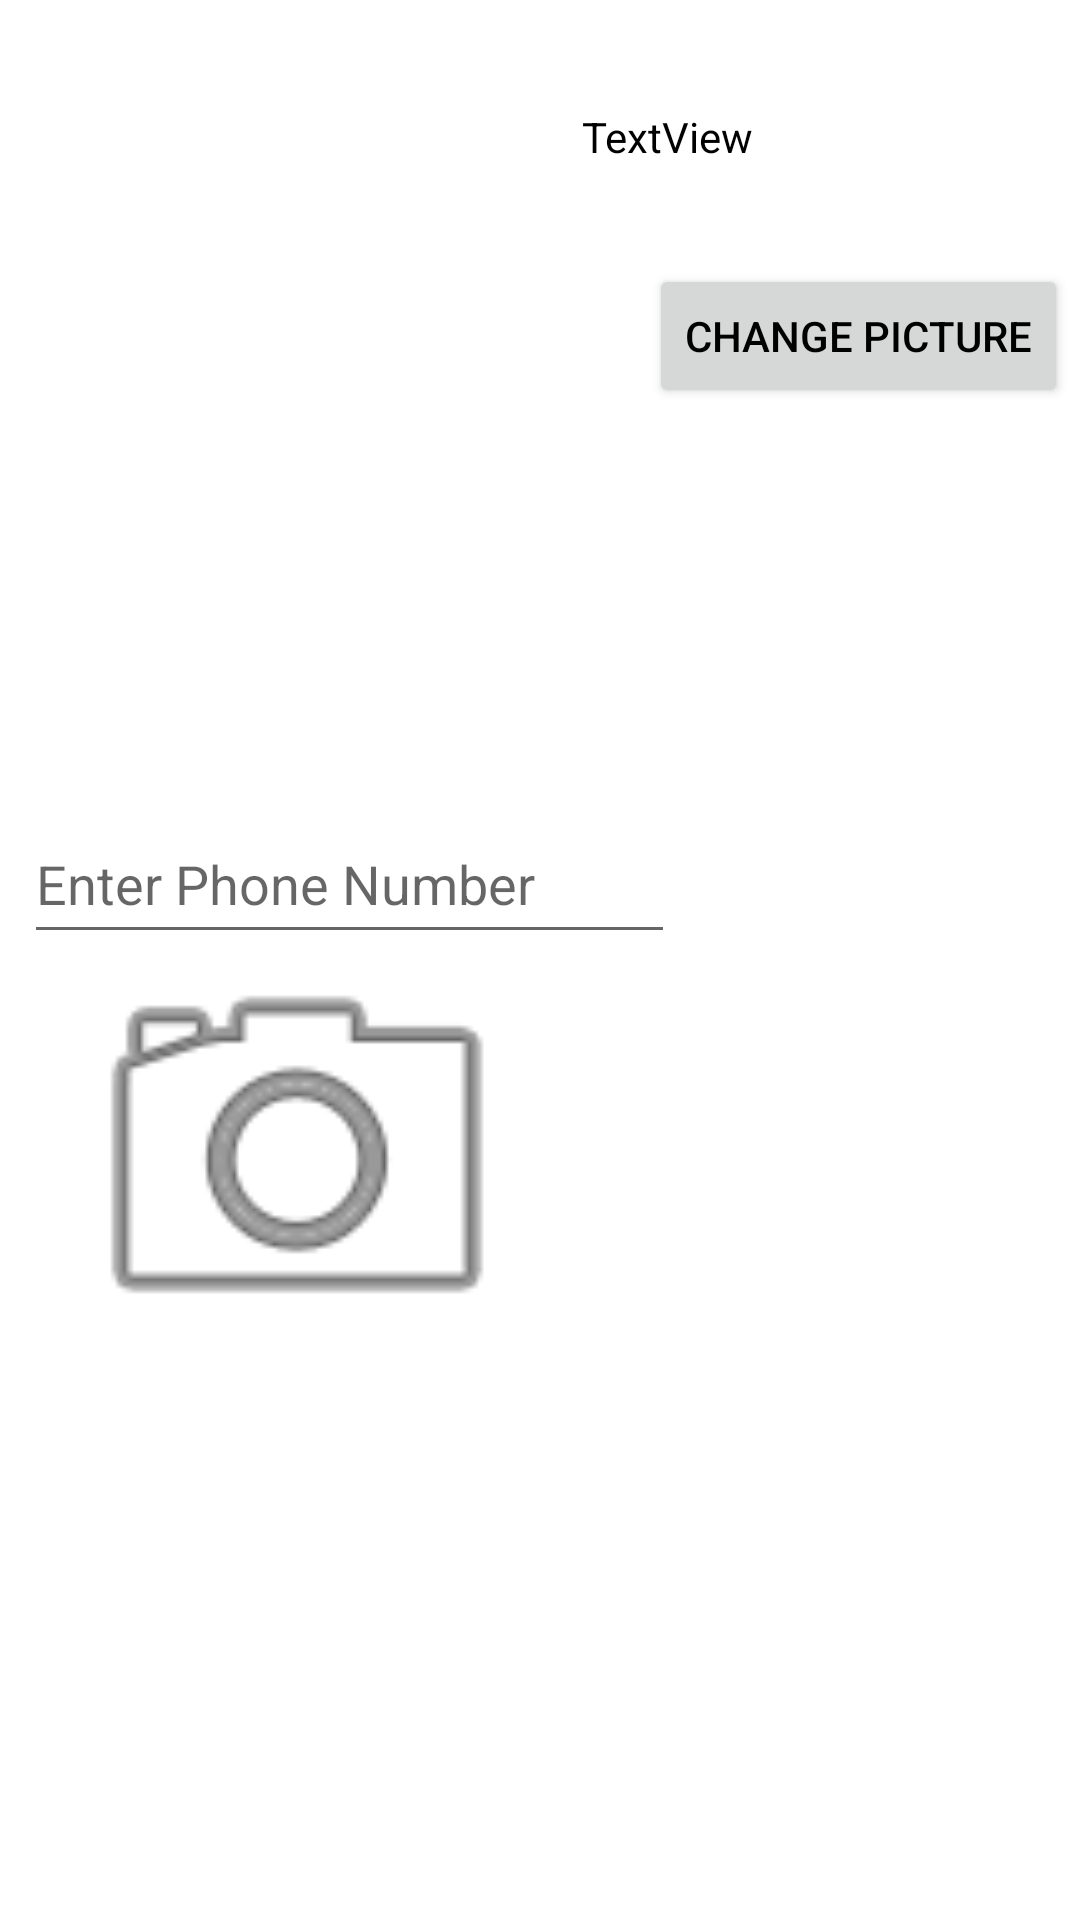

This screen was rendered from an Android layout file. Write that file and the resources it references.
<!-- AndroidManifest.xml: application theme Theme.BonsisAndroidLabs -->
<!-- res/layout/activity_second.xml -->
<?xml version="1.0" encoding="utf-8"?>
<androidx.constraintlayout.widget.ConstraintLayout xmlns:android="http://schemas.android.com/apk/res/android"
    xmlns:app="http://schemas.android.com/apk/res-auto"
    xmlns:tools="http://schemas.android.com/tools"
    android:layout_width="match_parent"
    android:layout_height="match_parent"
    tools:context=".SecondActivity">

    <TextView
        android:id="@+id/screen1Message"
        android:layout_width="wrap_content"
        android:layout_height="wrap_content"
        android:layout_marginTop="36dp"
        android:text="TextView"
        app:layout_constraintEnd_toEndOf="parent"
        app:layout_constraintHorizontal_bias="0.64"
        app:layout_constraintStart_toStartOf="parent"
        app:layout_constraintTop_toTopOf="parent" />

    <Button
        android:id="@+id/callNumberButton"
        android:layout_width="wrap_content"
        android:layout_height="wrap_content"
        android:layout_marginTop="92dp"
        android:text="Call Number"
        app:layout_constraintBottom_toTopOf="@+id/changePictureButton"
        app:layout_constraintTop_toTopOf="parent"
        tools:ignore="MissingConstraints"
        tools:layout_editor_absoluteX="284dp" />

    <EditText
        android:id="@+id/editTextNumber"
        android:layout_width="217dp"
        android:layout_height="50dp"
        android:layout_marginStart="8dp"
        android:layout_marginTop="268dp"
        android:ems="10"
        android:hint="Enter Phone Number"
        android:inputType="phone"
        app:layout_constraintStart_toStartOf="parent"
        app:layout_constraintTop_toTopOf="parent"
        tools:ignore="MissingConstraints" />

    <Button
        android:id="@+id/changePictureButton"
        android:layout_width="wrap_content"
        android:layout_height="wrap_content"
        android:layout_marginEnd="4dp"
        android:layout_marginBottom="504dp"
        android:text="Change Picture"
        app:layout_constraintBottom_toBottomOf="parent"
        app:layout_constraintEnd_toEndOf="parent"
        tools:ignore="MissingConstraints" />

    <ImageView
        android:id="@+id/picture"
        android:layout_width="198dp"
        android:layout_height="160dp"
        android:layout_marginBottom="176dp"
        app:layout_constraintBottom_toBottomOf="parent"
        app:srcCompat="@android:drawable/ic_menu_camera"
        tools:ignore="MissingConstraints"
        tools:layout_editor_absoluteX="28dp" />

</androidx.constraintlayout.widget.ConstraintLayout>
<!-- resources referenced by this layout -->
<resources>
  <style name="Theme.BonsisAndroidLabs" parent="Theme.MaterialComponents.DayNight.DarkActionBar">
          
          <item name="colorPrimary">@color/my_primary</item>
  
          
          <item name="colorSecondary">@color/my_secondary</item>
  
  
          
          <item name="android:statusBarColor">@color/my_status_bar</item>
  
          
          <item name="android:textColor">@color/my_text</item>
      </style>
  <color name="my_primary">#FFBB86FC</color>
  <color name="my_secondary">#FF6200EE</color>
  <color name="my_status_bar">#FF3700B3</color>
  <color name="my_text">#FF000000</color>
</resources>
